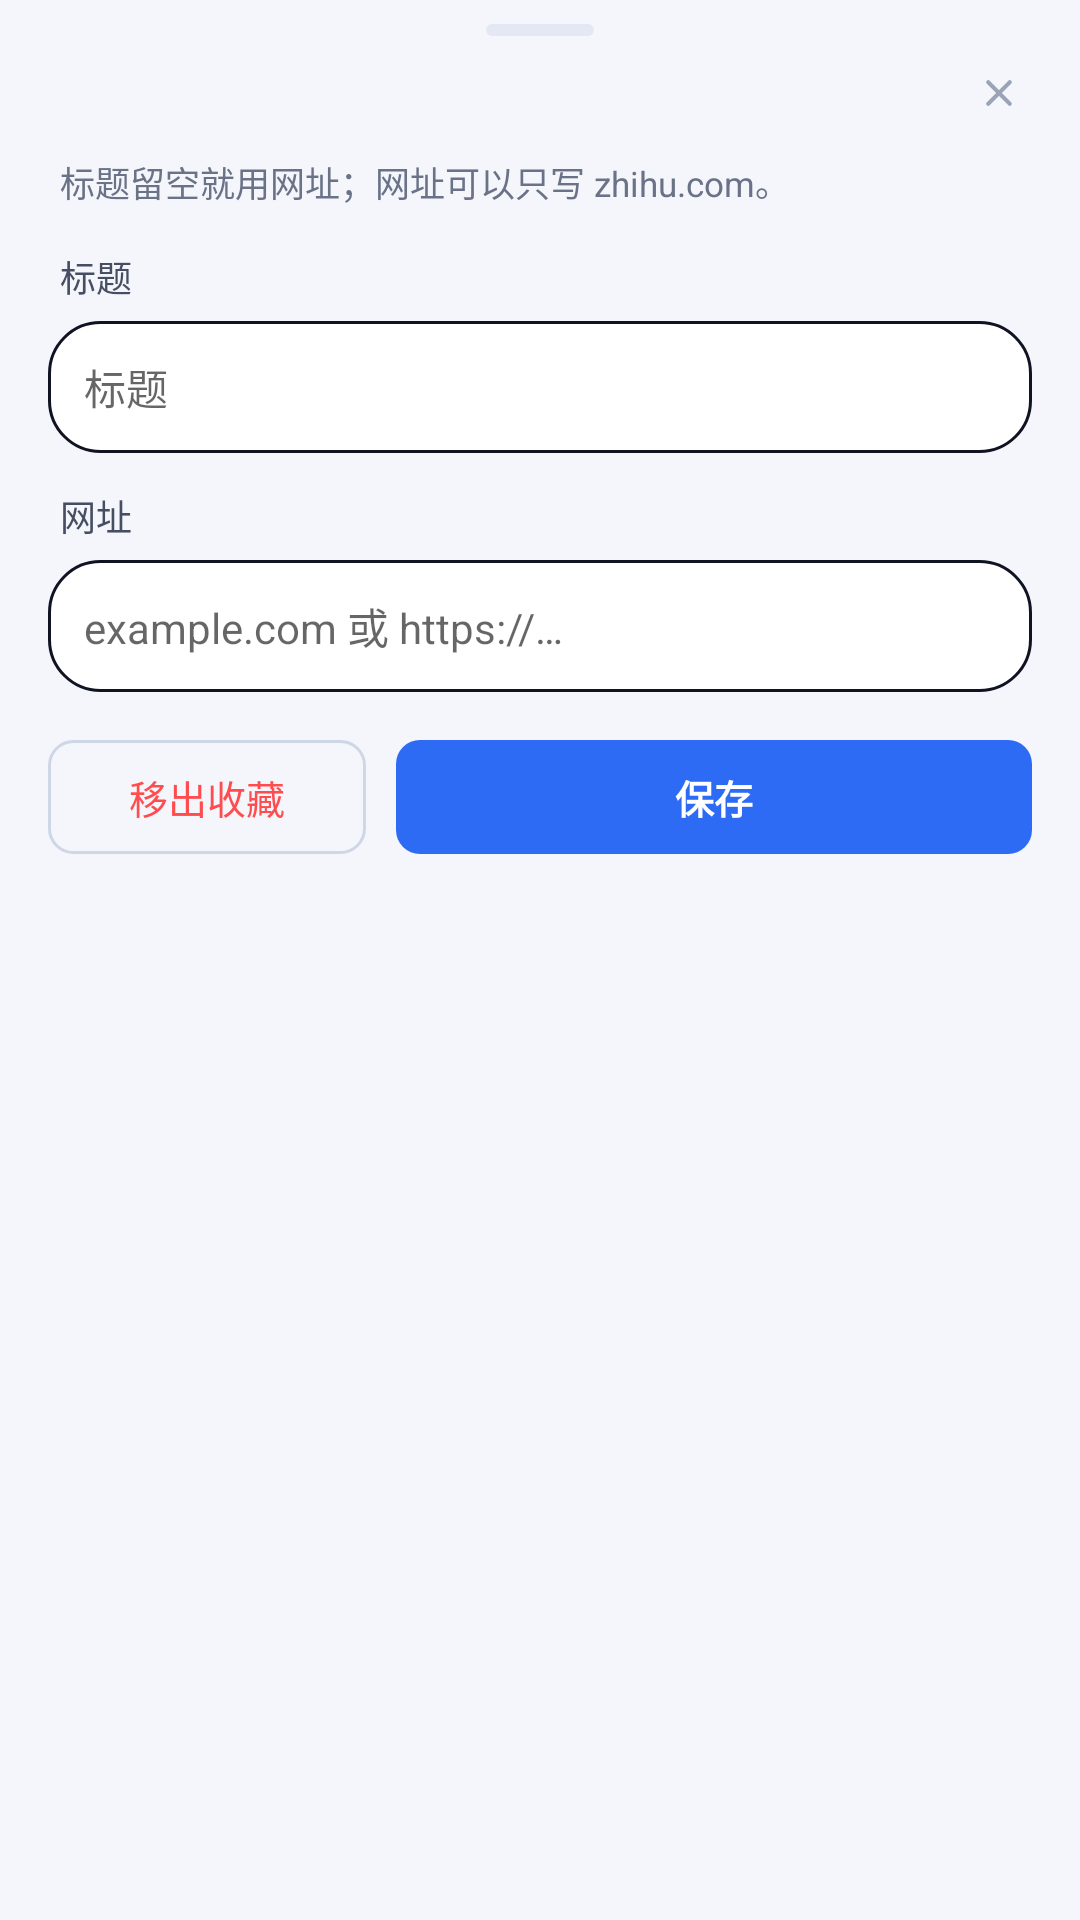

Android layout source for this screen:
<!-- AndroidManifest.xml: application theme Theme.Nova -->
<!-- res/layout/sheet_bookmark_edit.xml -->
<?xml version="1.0" encoding="utf-8"?>
<LinearLayout xmlns:android="http://schemas.android.com/apk/res/android"
    android:layout_width="match_parent"
    android:layout_height="wrap_content"
    android:orientation="vertical"
    android:paddingBottom="18dp">

    <include layout="@layout/sheet_head" />

    <TextView
        android:layout_width="match_parent"
        android:layout_height="wrap_content"
        android:layout_marginStart="20dp"
        android:layout_marginTop="2dp"
        android:layout_marginEnd="20dp"
        android:textColor="@color/text_3"
        android:textSize="11.5sp"
        android:text="标题留空就用网址；网址可以只写 zhihu.com。" />

    <TextView
        android:layout_width="match_parent"
        android:layout_height="wrap_content"
        android:layout_marginStart="20dp"
        android:layout_marginTop="14dp"
        android:layout_marginEnd="20dp"
        android:textColor="@color/text_2"
        android:textSize="12sp"
        android:text="标题" />

    <EditText
        android:id="@+id/bmEditTitle"
        android:layout_width="match_parent"
        android:layout_height="44dp"
        android:layout_marginStart="16dp"
        android:layout_marginTop="6dp"
        android:layout_marginEnd="16dp"
        android:background="@drawable/omnibox"
        android:hint="标题"
        android:importantForAutofill="no"
        android:inputType="text"
        android:maxLines="1"
        android:paddingStart="12dp"
        android:paddingEnd="12dp"
        android:textColor="@color/text"
        android:textSize="14sp" />

    <TextView
        android:layout_width="match_parent"
        android:layout_height="wrap_content"
        android:layout_marginStart="20dp"
        android:layout_marginTop="12dp"
        android:layout_marginEnd="20dp"
        android:textColor="@color/text_2"
        android:textSize="12sp"
        android:text="网址" />

    <EditText
        android:id="@+id/bmEditUrl"
        android:layout_width="match_parent"
        android:layout_height="44dp"
        android:layout_marginStart="16dp"
        android:layout_marginTop="6dp"
        android:layout_marginEnd="16dp"
        android:background="@drawable/omnibox"
        android:hint="example.com 或 https://…"
        android:importantForAutofill="no"
        android:inputType="textUri"
        android:maxLines="1"
        android:paddingStart="12dp"
        android:paddingEnd="12dp"
        android:textColor="@color/text"
        android:textSize="14sp" />

    
    <TextView
        android:id="@+id/bmEditTip"
        android:layout_width="match_parent"
        android:layout_height="wrap_content"
        android:layout_marginStart="20dp"
        android:layout_marginTop="10dp"
        android:layout_marginEnd="20dp"
        android:textColor="@color/danger"
        android:textSize="12sp"
        android:visibility="gone" />

    <LinearLayout
        android:layout_width="match_parent"
        android:layout_height="wrap_content"
        android:layout_marginStart="16dp"
        android:layout_marginTop="16dp"
        android:layout_marginEnd="16dp"
        android:orientation="horizontal">

        <TextView
            android:id="@+id/bmEditRemove"
            android:layout_width="0dp"
            android:layout_height="38dp"
            android:layout_weight="1"
            android:gravity="center"
            android:background="@drawable/bg_btn_outline"
            android:text="移出收藏"
            android:textColor="@color/danger"
            android:textSize="13sp" />

        <TextView
            android:id="@+id/bmEditSave"
            android:layout_width="0dp"
            android:layout_height="38dp"
            android:layout_weight="2"
            android:layout_marginStart="10dp"
            android:gravity="center"
            android:background="@drawable/bg_btn_solid"
            android:text="保存"
            android:textColor="#FFFFFF"
            android:textSize="13sp"
            android:textStyle="bold" />
    </LinearLayout>

</LinearLayout>
<!-- res/layout/sheet_head.xml (included above) -->
<?xml version="1.0" encoding="utf-8"?>
<RelativeLayout xmlns:android="http://schemas.android.com/apk/res/android"
    android:layout_width="match_parent"
    android:layout_height="wrap_content"
    android:paddingTop="8dp"
    android:paddingBottom="4dp"
    android:paddingStart="16dp"
    android:paddingEnd="12dp">

    <View
        android:id="@+id/sheetGrip"
        android:layout_width="36dp"
        android:layout_height="4dp"
        android:layout_alignParentTop="true"
        android:layout_centerHorizontal="true"
        android:background="@drawable/seg_track" />

    <TextView
        android:id="@+id/sheetTitle"
        android:layout_width="wrap_content"
        android:layout_height="wrap_content"
        android:layout_below="@id/sheetGrip"
        android:layout_marginTop="10dp"
        android:textColor="@color/text"
        android:textSize="15sp"
        android:textStyle="bold" />

    <ImageView
        android:id="@+id/sheetClose"
        android:layout_width="30dp"
        android:layout_height="30dp"
        android:layout_alignParentEnd="true"
        android:layout_alignParentTop="true"
        android:layout_marginTop="8dp"
        android:background="?android:attr/selectableItemBackgroundBorderless"
        android:contentDescription="@string/action_close_tab"
        android:padding="7dp"
        android:src="@drawable/ic_close" />

    
    <ImageView
        android:id="@+id/sheetExpand"
        android:layout_width="30dp"
        android:layout_height="30dp"
        android:layout_alignTop="@id/sheetClose"
        android:layout_toStartOf="@id/sheetClose"
        android:layout_marginEnd="4dp"
        android:visibility="gone"
        android:background="?android:attr/selectableItemBackgroundBorderless"
        android:contentDescription="@string/ai_expand"
        android:padding="7dp"
        android:src="@drawable/ic_expand" />
</RelativeLayout>
<!-- resources referenced by this layout -->
<resources>
  <color name="danger">#FF4D4F</color>
  <color name="text">#101322</color>
  <color name="text_2">#464E63</color>
  <color name="text_3">#6A7288</color>
  <!-- drawable bg_btn_outline (drawable) -->
  <?xml version="1.0" encoding="utf-8"?>
  <shape xmlns:android="http://schemas.android.com/apk/res/android"
      android:shape="rectangle">
      <solid android:color="@android:color/transparent" />
      <stroke
          android:width="1dp"
          android:color="@color/border_strong" />
      <corners android:radius="8dp" />
  </shape>
  <!-- drawable bg_btn_solid (drawable) -->
  <?xml version="1.0" encoding="utf-8"?>
  <shape xmlns:android="http://schemas.android.com/apk/res/android"
      android:shape="rectangle">
      <solid android:color="@color/brand" />
      <corners android:radius="8dp" />
  </shape>
  <!-- drawable ic_close (drawable) -->
  <vector xmlns:android="http://schemas.android.com/apk/res/android"
      android:width="20dp" android:height="20dp"
      android:viewportWidth="20" android:viewportHeight="20"
      android:tint="@color/text_4">
      <path android:strokeColor="#000" android:strokeWidth="1.7" android:strokeLineCap="round"
          android:pathData="M5.5,5.5 L14.5,14.5 M14.5,5.5 L5.5,14.5"
              android:strokeLineJoin="round" />
  </vector>
  <!-- drawable ic_expand (drawable) -->
  <vector xmlns:android="http://schemas.android.com/apk/res/android"
      android:width="20dp" android:height="20dp"
      android:viewportWidth="24" android:viewportHeight="24"
      android:tint="@color/text_4">
      <path android:strokeColor="#000" android:strokeWidth="1.7" android:strokeLineCap="round"
          android:strokeLineJoin="round"
          android:pathData="M7,14 H5 V19 H10 V17 H7 V14 Z M5,10 H7 V7 H10 V5 H5 V10 Z M17,14 H19 V19 H14 V17 H17 V14 Z M17,10 V7 H14 V5 H19 V10 Z" />
  </vector>
  <!-- drawable omnibox (drawable) -->
  <?xml version="1.0" encoding="utf-8"?>
  <shape xmlns:android="http://schemas.android.com/apk/res/android"
      android:shape="rectangle">
      <solid android:color="@color/surface" />
      
      <corners android:radius="17dp" />
      <stroke android:width="1dp" android:color="@color/border_input" />
  </shape>
  <!-- drawable seg_track (drawable) -->
  <?xml version="1.0" encoding="utf-8"?>
  <shape xmlns:android="http://schemas.android.com/apk/res/android"
      android:shape="rectangle">
      <solid android:color="@color/surface_3" />
      <corners android:radius="10dp" />
  </shape>
  <string name="action_close_tab">关闭</string>
  <string name="ai_expand">全屏对话</string>
  <style name="Theme.Nova" parent="@android:style/Theme.Material.Light.NoActionBar">
          <item name="android:colorPrimary">@color/brand</item>
          <item name="android:colorPrimaryDark">@color/brand_strong</item>
          <item name="android:colorAccent">@color/accent</item>
          <item name="android:windowBackground">@color/bg</item>
          <item name="android:navigationBarColor">@color/surface</item>
          <item name="android:statusBarColor">@color/surface</item>
          
          <item name="android:windowLightStatusBar">true</item>
      </style>
  <color name="border_strong">#CFD6E6</color>
  <color name="brand">#2D6BF5</color>
  <color name="text_4">#9BA3B7</color>
  <color name="surface">#FFFFFF</color>
  <color name="border_input">#101322</color>
  <color name="surface_3">#E3E8F4</color>
  <color name="brand_strong">#1D52D6</color>
  <color name="accent">#00C8A8</color>
  <color name="bg">#F4F6FB</color>
</resources>
